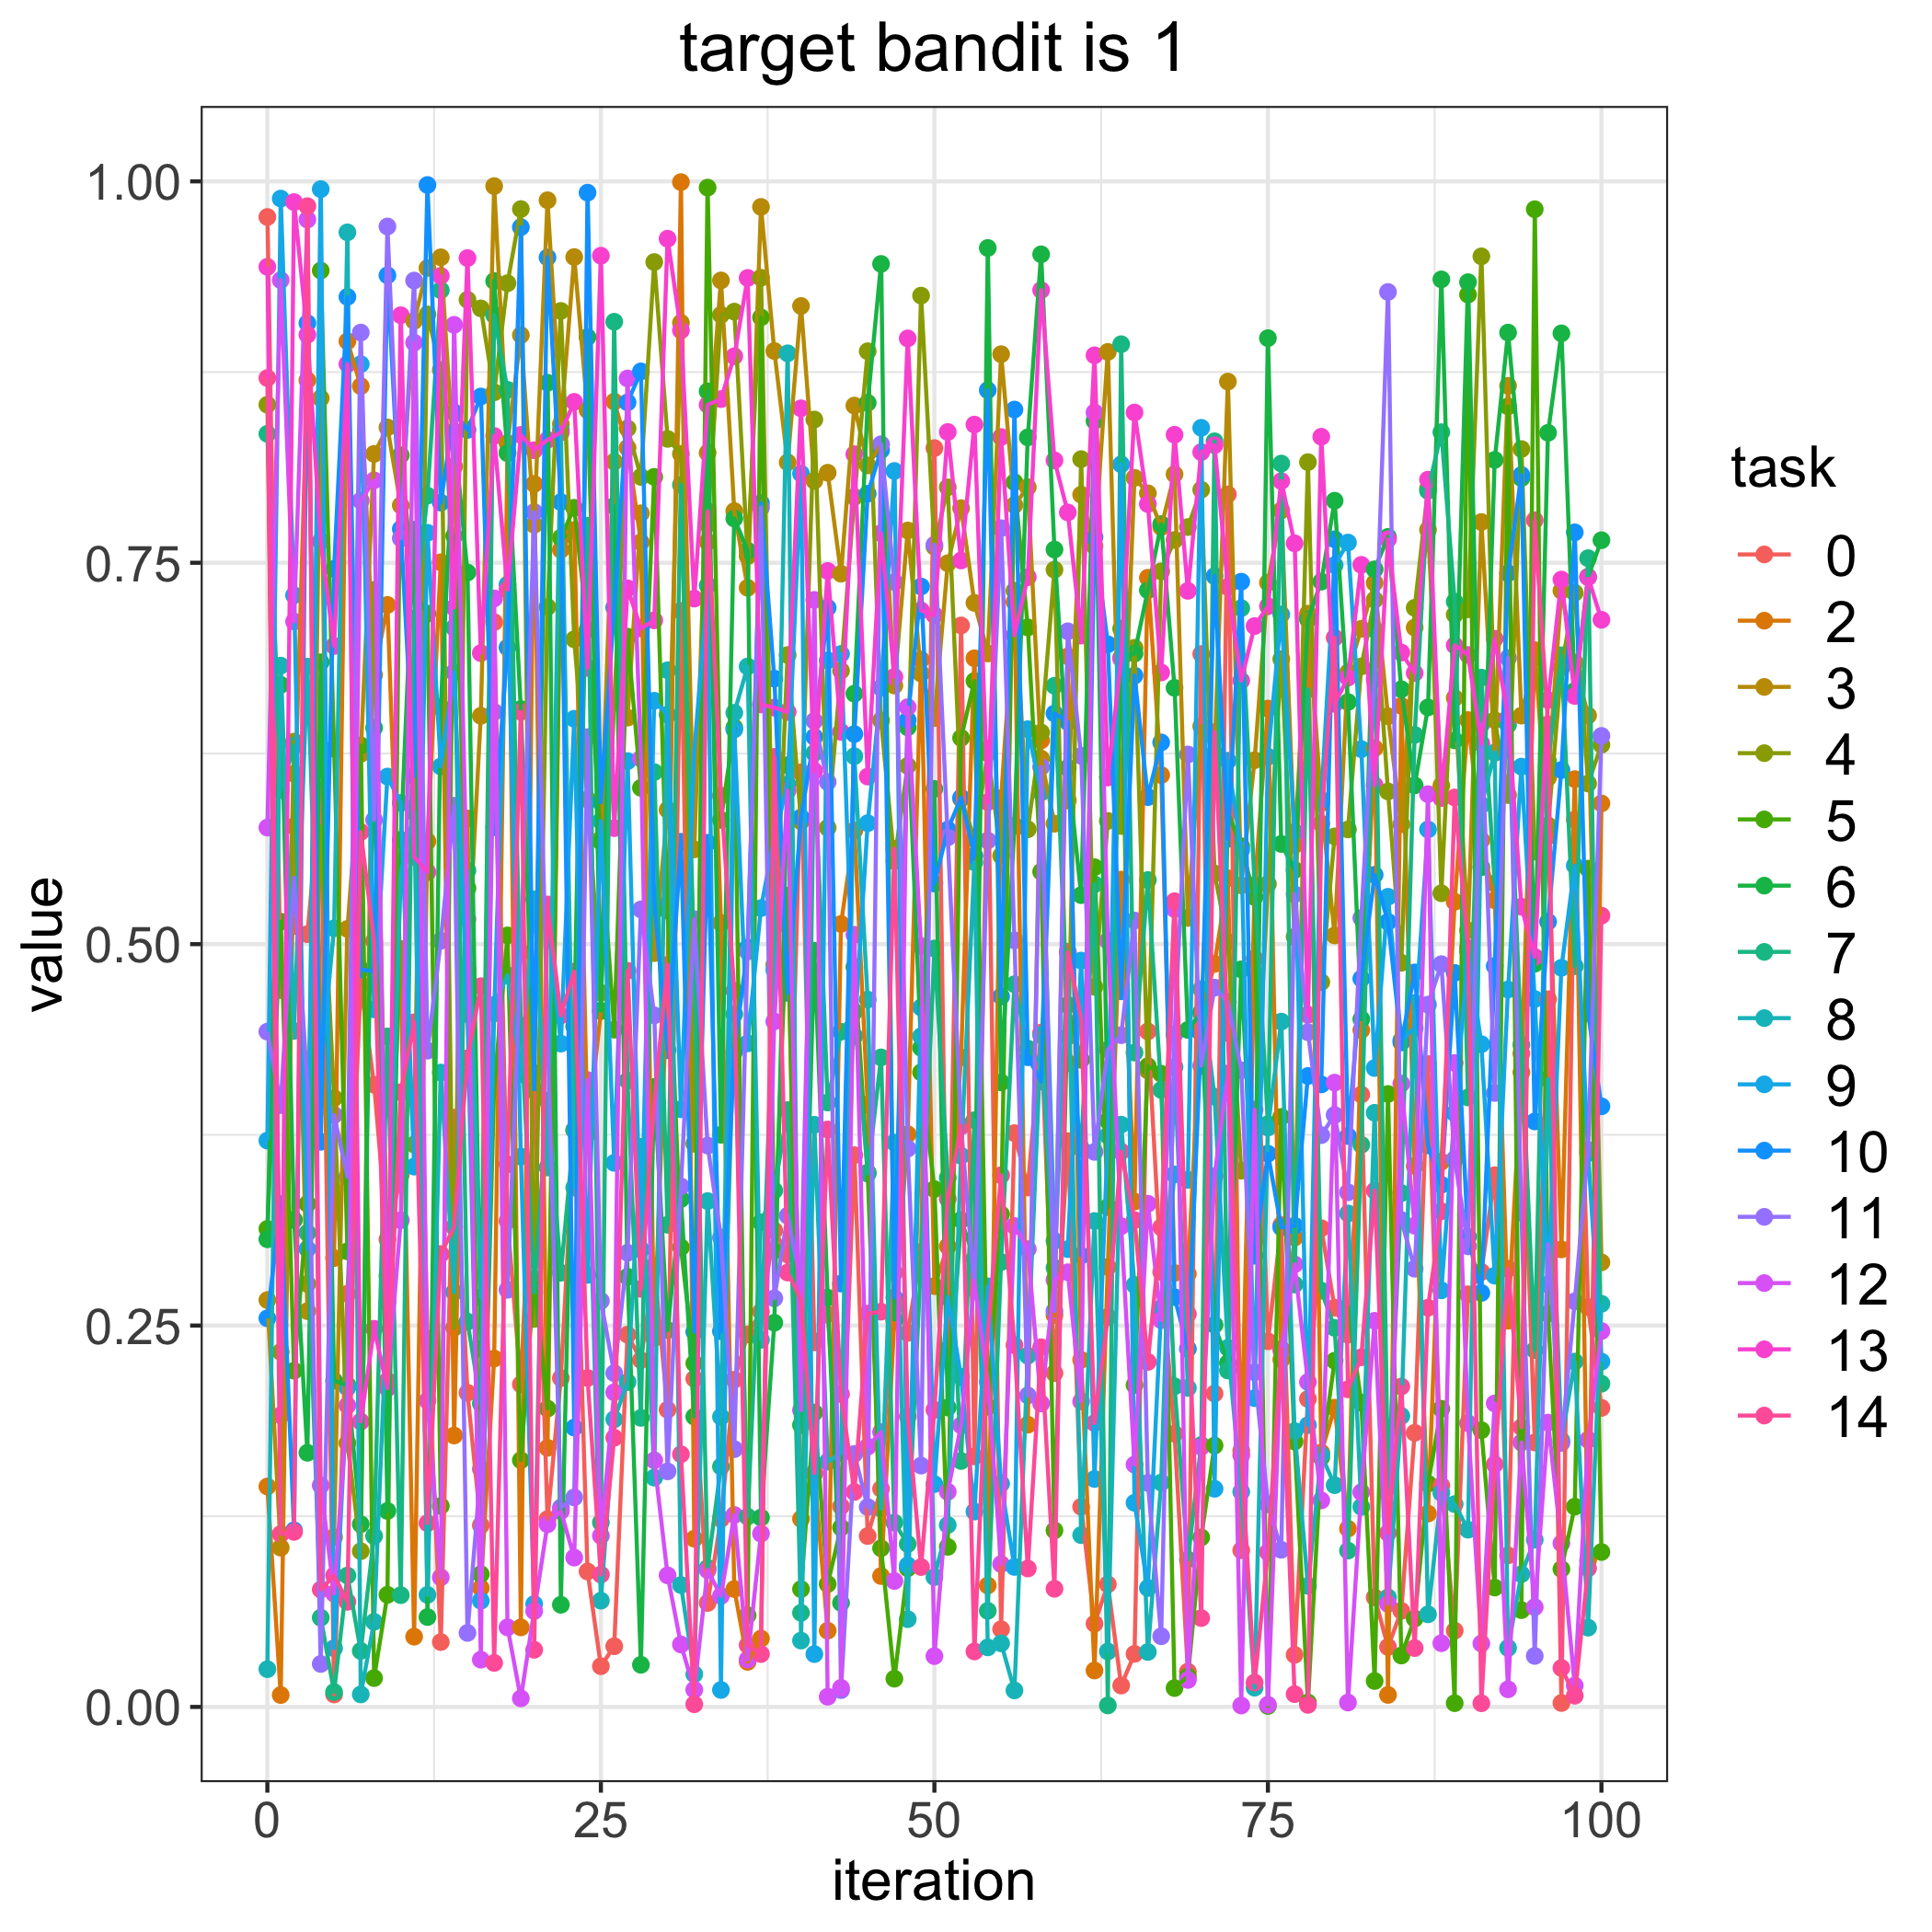

Source data for this figure (header and first rows):
, 0.0, 2.0, 3.0, 4.0, 5.0, 6.0, 7.0, 8.0, 9.0, 10.0, 11.0, 12.0, 13.0, 14.0
0, 0.9767, 0.1445, 0.2667, 0.8536, 0.3133, 0.3065, 0.8345, 0.02475, 0.3712, 0.2547, 0.4426, 0.5764, 0.944, 0.8711
1, 0.4699, 0.0078, 0.1044, 0.2327, 0.5147, 0.67, 0.601, 0.6826, 0.9887, 0.3295, 0.3945, 0.9353, 0.1912, 0.1133
2, 0.5119, 0.5773, 0.6117, 0.6328, 0.2204, 0.3193, 0.63, 0.4432, 0.7287, 0.1158, 0.5435, 0.7115, 0.9864, 0.1147
3, 0.5066, 0.8696, 0.2595, 0.2773, 0.3298, 0.1666, 0.3107, 0.6819, 0.3002, 0.9071, 0.4075, 0.975, 0.8995, 0.9838
4, 0.6013, 0.4422, 0.8578, 0.5771, 0.9415, 0.6848, 0.0585, 0.4179, 0.9949, 0.3704, 0.02818, 0.1452, 0.764, 0.07694
5, 0.008157, 0.2942, 0.1113, 0.3991, 0.6281, 0.2138, 0.009768, 0.5104, 0.03848, 0.746, 0.388, 0.07427, 0.6955, 0.08618
6, 0.2708, 0.8952, 0.51, 0.1729, 0.2986, 0.211, 0.08613, 0.9666, 0.2093, 0.9243, 0.3475, 0.1976, 0.8802, 0.06888
7, 0.4736, 0.8658, 0.6247, 0.1021, 0.6303, 0.1198, 0.03671, 0.008203, 0.8802, 0.4834, 0.9009, 0.7907, 0.1871, 0.5735
8, 0.4078, 0.6765, 0.8214, 0.7322, 0.0189, 0.6418, 0.112, 0.05579, 0.4573, 0.4821, 0.5814, 0.804, 0.2479, 0.5021
9, 0.3065, 0.7223, 0.8387, 0.2825, 0.0735, 0.1285, 0.4395, 0.2655, 0.6099, 0.9384, 0.9704, 0.2109, 0.2089, 0.2138
10, 0.3487, 0.4759, 0.7876, 0.4968, 0.8205, 0.5684, 0.07326, 0.5461, 0.5926, 0.7722, 0.766, 0.319, 0.9123, 0.4029
11, 0.6339, 0.04605, 0.9085, 0.3687, 0.7306, 0.7717, 0.7136, 0.5865, 0.3542, 0.6101, 0.935, 0.8943, 0.5572, 0.4488
12, 0.2415, 0.5674, 0.9432, 0.9128, 0.7167, 0.05891, 0.794, 0.07343, 0.7696, 0.9976, 0.4302, 0.2008, 0.5472, 0.1205
13, 0.04252, 0.7503, 0.9502, 0.8764, 0.1317, 0.6552, 0.9286, 0.4158, 0.6165, 0.7894, 0.5022, 0.08494, 0.9381, 0.2968
14, 0.3862, 0.1779, 0.8132, 0.2486, 0.7676, 0.8361, 0.7074, 0.2719, 0.6782, 0.8486, 0.5908, 0.906, 0.7207, 0.3147
15, 0.206, 0.5824, 0.4834, 0.9224, 0.5367, 0.7436, 0.2525, 0.5483, 0.454, 0.8371, 0.04851, 0.5164, 0.9497, 0.4252
16, 0.119, 0.07799, 0.6497, 0.9167, 0.087, 0.2346, 0.1989, 0.2685, 0.0696, 0.859, 0.156, 0.03098, 0.6908, 0.4724
17, 0.711, 0.2284, 0.9969, 0.8617, 0.406, 0.9347, 0.9123, 0.4602, 0.4546, 0.5766, 0.6522, 0.7266, 0.8332, 0.02886
18, 0.3185, 0.8222, 0.8284, 0.9332, 0.5057, 0.8218, 0.8634, 0.4796, 0.7357, 0.6945, 0.2734, 0.05215, 0.7324, 0.3557
19, 0.2115, 0.05215, 0.8992, 0.9818, 0.1617, 0.6541, 0.4469, 0.4148, 0.3607, 0.97, 0.4948, 0.005598, 0.8338, 0.6523
20, 0.4039, 0.8017, 0.7749, 0.2543, 0.2804, 0.4154, 0.2718, 0.5293, 0.06744, 0.4048, 0.7832, 0.06282, 0.8238, 0.03744
21, 0.1231, 0.1698, 0.9876, 0.721, 0.1956, 0.868, 0.3974, 0.3536, 0.52, 0.9501, 0.4446, 0.1197, 0.8305, 0.526
22, 0.2156, 0.7585, 0.8409, 0.9151, 0.7664, 0.06696, 0.2846, 0.8369, 0.4348, 0.7898, 0.1307, 0.1283, 0.8354, 0.4532
23, 0.3782, 0.7714, 0.9504, 0.6998, 0.786, 0.4461, 0.3781, 0.3405, 0.6477, 0.1831, 0.1374, 0.09789, 0.8555, 0.482
24, 0.08877, 0.3757, 0.85, 0.5948, 0.7061, 0.8979, 0.7743, 0.4008, 0.2832, 0.9926, 0.6357, 0.4109, 0.6811, 0.2156
25, 0.02669, 0.4561, 0.5689, 0.4681, 0.5673, 0.4564, 0.1209, 0.06965, 0.5807, 0.5929, 0.2662, 0.1122, 0.9513, 0.08676
26, 0.03978, 0.8556, 0.8162, 0.6583, 0.4439, 0.7872, 0.908, 0.1886, 0.3566, 0.7207, 0.2188, 0.2062, 0.576, 0.1764
27, 0.244, 0.8253, 0.6485, 0.8381, 0.7016, 0.282, 0.4106, 0.2129, 0.62, 0.8551, 0.2977, 0.8708, 0.7332, 0.4825
28, 0.2273, 0.7634, 0.7824, 0.8063, 0.6025, 0.02762, 0.1895, 0.3671, 0.2998, 0.8754, 0.5228, 0.6216, 0.707, 0.274
29, 0.2892, 0.2418, 0.4941, 0.9471, 0.8063, 0.4064, 0.6128, 0.1503, 0.6595, 0.528, 0.4533, 0.1616, 0.7123, 0.3966
30, 0.1948, 0.4815, 0.5881, 0.8312, 0.5219, 0.247, 0.3161, 0.6795, 0.6504, 0.4305, 0.1544, 0.08626, 0.9624, 0.4864
31, 0.7185, 0.9995, 0.9073, 0.8213, 0.3012, 0.3329, 0.8011, 0.07991, 0.3918, 0.5671, 0.3412, 0.04093, 0.9023, 0.1656
32, 0.2151, 0.1103, 0.5621, 0.3691, 0.2252, 0.1903, 0.4867, 0.02148, 0.626, 0.2459, 0.5164, 0.01127, 0.7265, 0.001747
33, 0.06814, 0.7637, 0.8221, 0.7753, 0.9959, 0.8624, 0.09114, 0.3316, 0.7352, 0.5665, 0.368, 0.08972, 0.8535, 0.7838
34, 0.1232, 0.5139, 0.9351, 0.9125, 0.5814, 0.375, 0.1575, 0.1902, 0.01112, 0.2463, 0.3077, 0.07279, 0.8573, 0.5973
35, 0.2145, 0.07728, 0.7839, 0.9146, 0.642, 0.779, 0.4541, 0.6517, 0.6407, 0.4295, 0.169, 0.1258, 0.8854, 0.4693
36, 0.2442, 0.02955, 0.7336, 0.7544, 0.06005, 0.758, 0.1247, 0.682, 0.4349, 0.4978, 0.4952, 0.03104, 0.9367, 0.04051
37, 0.2591, 0.04479, 0.9833, 0.9368, 0.9108, 0.1241, 0.3177, 0.2406, 0.5236, 0.7891, 0.7862, 0.1136, 0.6571, 0.03465
38, 0.3123, 0.564, 0.8888, 0.4865, 0.299, 0.2518, 0.3385, 0.4831, 0.5701, 0.674, 0.2679, 0.4493, 0.655, 0.6228
39, 0.2966, 0.5121, 0.8158, 0.6895, 0.5318, 0.6173, 0.3912, 0.8873, 0.6047, 0.4681, 0.322, 0.6007, 0.6522, 0.2847
40, 0.6126, 0.1233, 0.9183, 0.5805, 0.07721, 0.1848, 0.06168, 0.04347, 0.8085, 0.5831, 0.277, 0.1946, 0.8512, 0.2671
41, 0.239, 0.1529, 0.8038, 0.8439, 0.1929, 0.4957, 0.6253, 0.3816, 0.03464, 0.6358, 0.6463, 0.7257, 0.6135, 0.1533
42, 0.2573, 0.04996, 0.809, 0.5763, 0.08056, 0.2683, 0.3962, 0.1607, 0.686, 0.7205, 0.6063, 0.00668, 0.7446, 0.3785
43, 0.1315, 0.5132, 0.7428, 0.6792, 0.1176, 0.06822, 0.4426, 0.1662, 0.6902, 0.2775, 0.01101, 0.01251, 0.6391, 0.205
44, 0.3617, 0.5745, 0.853, 0.7931, 0.4849, 0.6642, 0.4558, 0.6232, 0.4397, 0.6377, 0.1658, 0.5061, 0.8212, 0.1409
45, 0.112, 0.3949, 0.8138, 0.8886, 0.3503, 0.8548, 0.3496, 0.4637, 0.5793, 0.7953, 0.131, 0.1706, 0.6099, 0.2578
46, 0.143, 0.0858, 0.8272, 0.6467, 0.104, 0.9459, 0.4258, 0.1301, 0.6681, 0.8238, 0.8277, 0.1801, 0.7694, 0.2591
47, 0.2846, 0.2529, 0.6695, 0.5545, 0.0185, 0.2539, 0.1208, 0.3699, 0.8102, 0.2683, 0.7373, 0.08255, 0.6752, 0.5625
48, 0.2452, 0.3754, 0.7711, 0.6169, 0.0909, 0.6421, 0.1068, 0.05752, 0.0928, 0.6469, 0.366, 0.6553, 0.8971, 0.1904
49, 0.2982, 0.6865, 0.6774, 0.9251, 0.416, 0.4321, 0.2931, 0.4396, 0.4585, 0.7344, 0.1582, 0.4988, 0.7187, 0.09169
50, 0.8252, 0.2758, 0.6482, 0.7605, 0.3394, 0.6018, 0.4972, 0.0851, 0.1461, 0.5398, 0.7618, 0.03331, 0.7157, 0.1948
51, 0.2342, 0.302, 0.7497, 0.7995, 0.1049, 0.1962, 0.3469, 0.1192, 0.2687, 0.5751, 0.57, 0.141, 0.8357, 0.333
52, 0.7089, 0.4258, 0.7858, 0.5953, 0.6352, 0.3192, 0.1612, 0.3613, 0.2163, 0.596, 0.3805, 0.1846, 0.7515, 0.381
53, 0.1642, 0.6874, 0.7237, 0.5691, 0.6725, 0.2938, 0.3846, 0.5537, 0.1281, 0.5579, 0.274, 0.2793, 0.8406, 0.03636
54, 0.628, 0.07961, 0.6905, 0.6252, 0.1968, 0.9563, 0.06299, 0.03903, 0.2757, 0.8631, 0.5679, 0.2131, 0.5931, 0.2457
55, 0.05093, 0.5957, 0.8867, 0.5579, 0.3229, 0.4094, 0.2916, 0.04165, 0.1463, 0.4657, 0.7727, 0.09363, 0.8324, 0.3485
56, 0.3761, 0.7244, 0.7878, 0.7317, 0.8028, 0.5777, 0.4737, 0.01083, 0.09176, 0.8504, 0.5025, 0.3153, 0.7025, 0.2371
57, 0.3405, 0.185, 0.7995, 0.5753, 0.7076, 0.8322, 0.4316, 0.2303, 0.6409, 0.4259, 0.2042, 0.3001, 0.7406, 0.09074
58, 0.4421, 0.6336, 0.6216, 0.6387, 0.5475, 0.9522, 0.4218, 0.4403, 0.5994, 0.41, 0.6161, 0.1989, 0.9287, 0.2358
59, 0.2187, 0.2568, 0.5789, 0.7454, 0.1157, 0.7587, 0.6694, 0.2879, 0.3055, 0.6512, 0.2596, 0.2799, 0.8171, 0.07743
... 41 more rows
